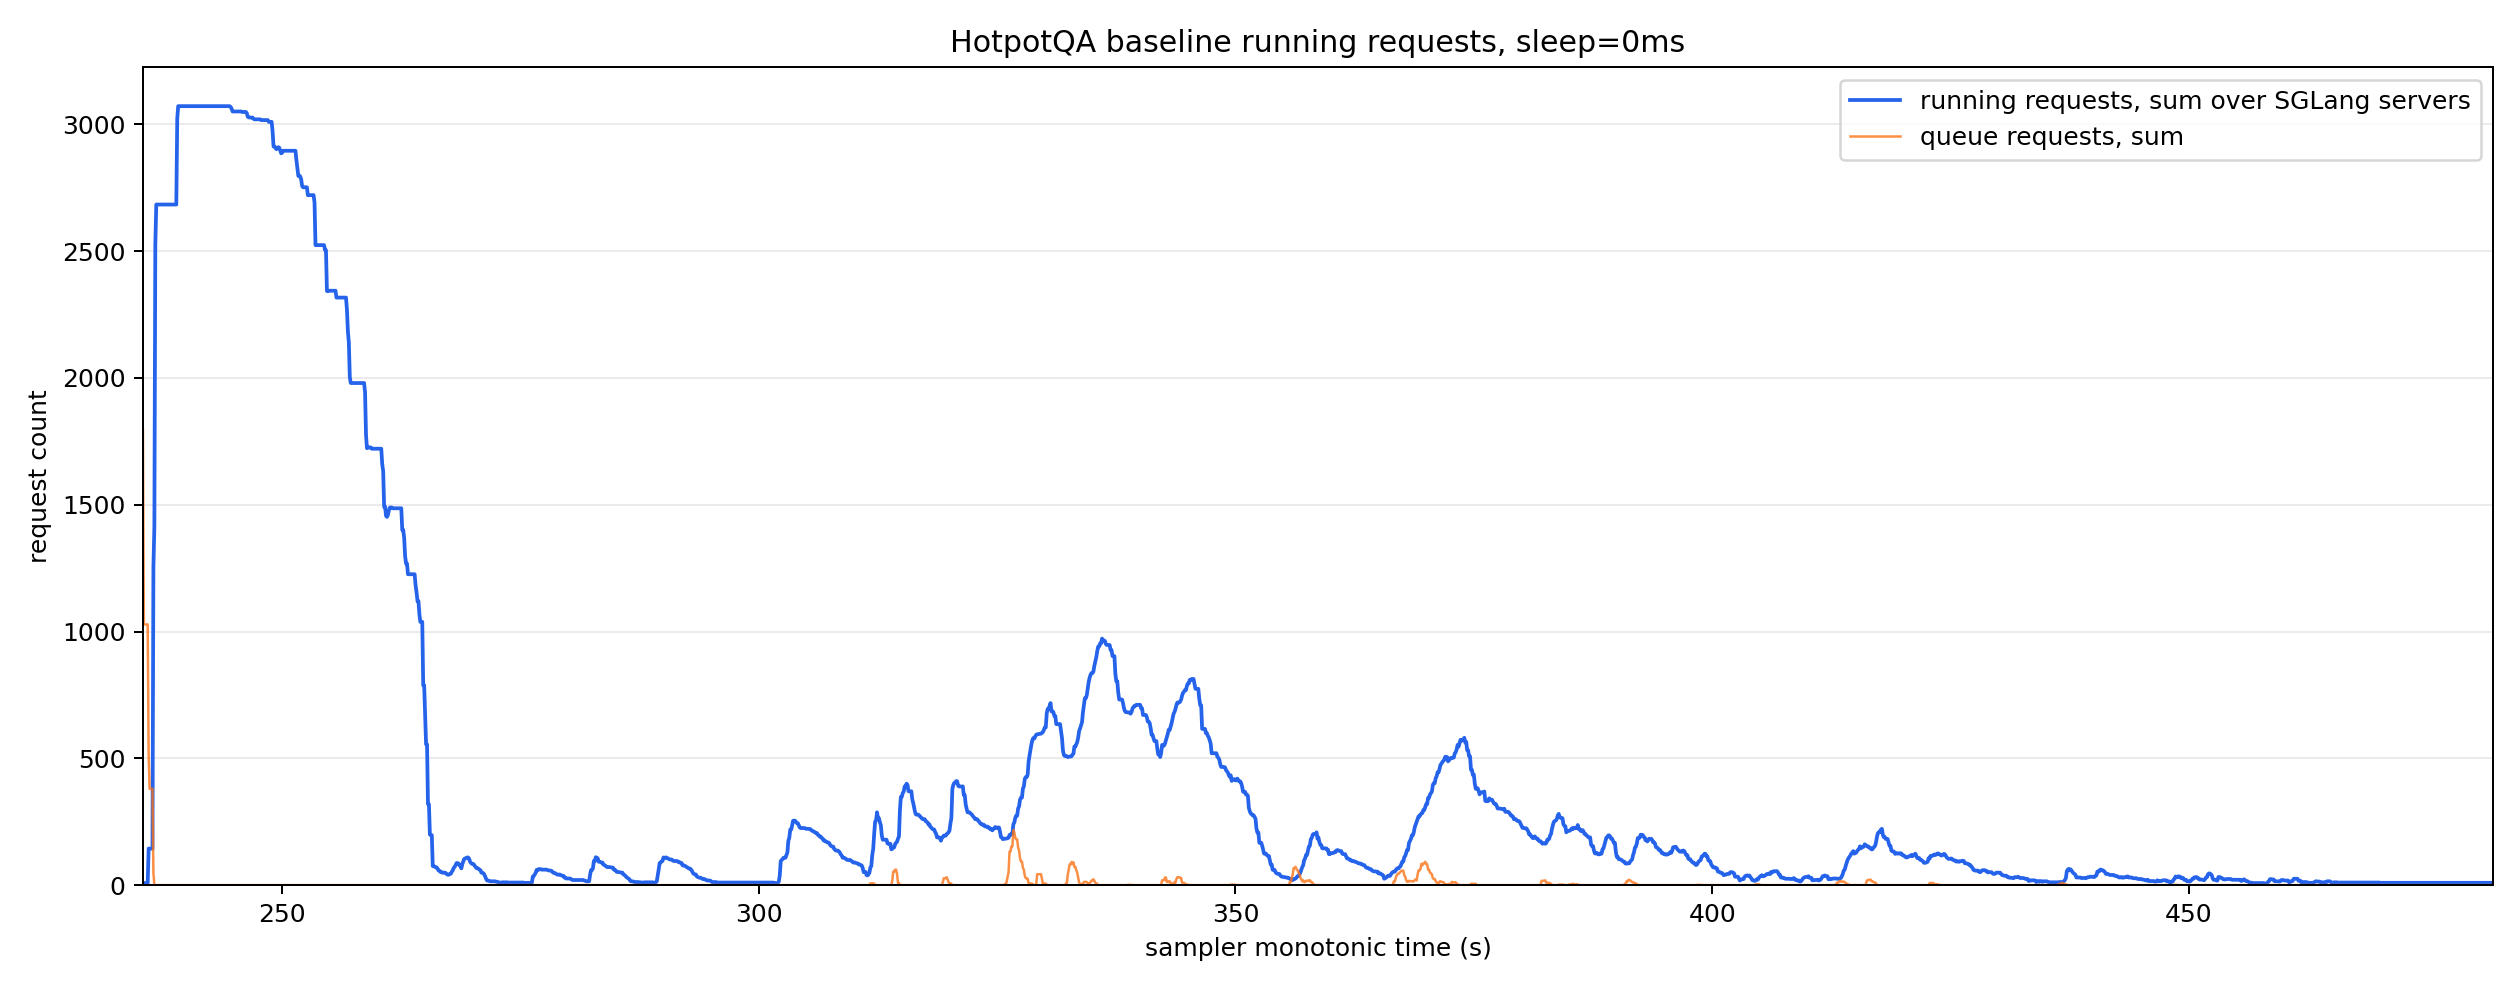

Values plotted in this chart, from the file beside it:
monotonic_s, running_reqs_sum, queue_reqs_sum, gen_throughput_sum, decode_sum_seq_lens_sum, num_servers_sampled
235.4, 1.0, 1794, 0.0, 0.0, 8
235.5, 8.0, 1028, 0.0, 0.0, 8
235.6, 8.0, 1028, 0.0, 0.0, 8
235.7, 8.0, 1028, 0.0, 0.0, 8
235.8, 8.0, 1028, 0.0, 0.0, 8
235.9, 8.0, 1028, 0.0, 0.0, 8
236.0, 144.0, 513.0, 0.0, 0.0, 8
236.1, 144.0, 380.0, 0.0, 0.0, 8
236.2, 144.0, 380.0, 0.0, 0.0, 8
236.3, 144.0, 380.0, 0.0, 0.0, 8
236.4, 144.0, 380.0, 0.0, 0.0, 8
236.5, 1254, 48.0, 0.0, 0.0, 8
236.6, 1413, 0.0, 0.0, 0.0, 8
236.7, 2526, 0.0, 0.0, 0.0, 8
236.8, 2684, 0.0, 0.0, 0.0, 8
236.9, 2684, 0.0, 0.0, 0.0, 8
237.0, 2684, 0.0, 0.0, 0.0, 8
237.1, 2684, 0.0, 0.0, 0.0, 8
237.2, 2684, 0.0, 0.0, 0.0, 8
237.3, 2684, 0.0, 0.0, 0.0, 8
237.4, 2684, 0.0, 0.0, 0.0, 8
237.5, 2684, 0.0, 0.0, 0.0, 8
237.6, 2684, 0.0, 0.0, 0.0, 8
237.7, 2684, 0.0, 0.0, 0.0, 8
237.8, 2684, 0.0, 0.0, 0.0, 8
237.9, 2684, 0.0, 0.0, 0.0, 8
238.0, 2684, 0.0, 0.0, 0.0, 8
238.1, 2684, 0.0, 0.0, 0.0, 8
238.2, 2684, 0.0, 0.0, 0.0, 8
238.3, 2684, 0.0, 0.0, 0.0, 8
238.4, 2684, 0.0, 0.0, 0.0, 8
238.5, 2684, 0.0, 0.0, 0.0, 8
238.6, 2684, 0.0, 0.0, 0.0, 8
238.7, 2684, 0.0, 0.0, 0.0, 8
238.8, 2684, 0.0, 0.0, 0.0, 8
238.9, 2684, 0.0, 0.0, 0.0, 8
239.0, 3023, 0.0, 3509, 1322763, 8
239.1, 3072, 0.0, 4019, 1511768, 8
239.2, 3072, 0.0, 4019, 1511768, 8
239.3, 3072, 0.0, 4019, 1511768, 8
239.4, 3072, 0.0, 4019, 1511768, 8
239.5, 3072, 0.0, 4019, 1511768, 8
239.6, 3072, 0.0, 4019, 1511768, 8
239.7, 3072, 0.0, 4019, 1511768, 8
239.8, 3072, 0.0, 4019, 1511768, 8
239.9, 3072, 0.0, 4019, 1511768, 8
240.0, 3072, 0.0, 4019, 1511768, 8
240.1, 3072, 0.0, 4019, 1511768, 8
240.2, 3072, 0.0, 4019, 1511768, 8
240.3, 3072, 0.0, 4019, 1511768, 8
240.4, 3072, 0.0, 4019, 1511768, 8
240.5, 3072, 0.0, 4019, 1511768, 8
240.6, 3072, 0.0, 4019, 1511768, 8
240.7, 3072, 0.0, 4019, 1511768, 8
240.8, 3072, 0.0, 4019, 1511768, 8
240.9, 3072, 0.0, 4019, 1511768, 8
241.0, 3072, 0.0, 4019, 1511768, 8
241.1, 3072, 0.0, 4019, 1511768, 8
241.2, 3072, 0.0, 4019, 1511768, 8
241.3, 3072, 0.0, 16049, 1542488, 8
... 2,406 more rows
